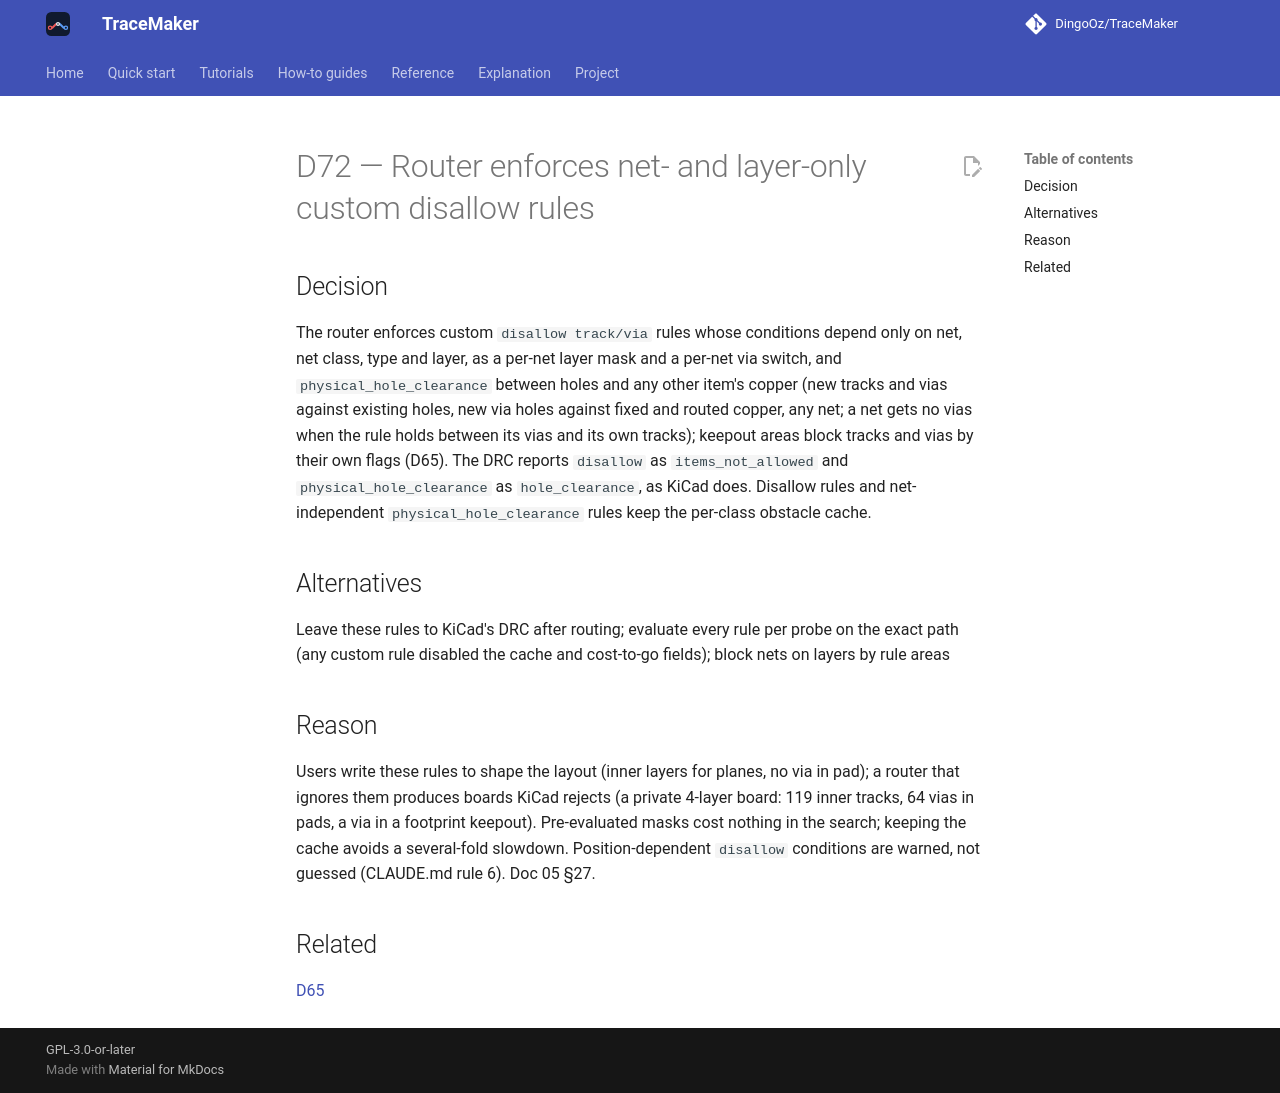

repository: DingoOz/TraceMaker · page: dev/decisions/D072/index.html · generator: mkdocs

---
id: D72
title: "Router enforces net- and layer-only custom disallow rules"
status: accepted
relates: [D65]
docs: []
---

# D72 — Router enforces net- and layer-only custom disallow rules

## Decision

The router enforces custom `disallow track/via` rules whose conditions depend only on net, net class, type and layer, as a per-net layer mask and a per-net via switch, and `physical_hole_clearance` between holes and any other item's copper (new tracks and vias against existing holes, new via holes against fixed and routed copper, any net; a net gets no vias when the rule holds between its vias and its own tracks); keepout areas block tracks and vias by their own flags (D65). The DRC reports `disallow` as `items_not_allowed` and `physical_hole_clearance` as `hole_clearance`, as KiCad does. Disallow rules and net-independent `physical_hole_clearance` rules keep the per-class obstacle cache.

## Alternatives

Leave these rules to KiCad's DRC after routing; evaluate every rule per probe on the exact path (any custom rule disabled the cache and cost-to-go fields); block nets on layers by rule areas

## Reason

Users write these rules to shape the layout (inner layers for planes, no via in pad); a router that ignores them produces boards KiCad rejects (a private 4-layer board: 119 inner tracks, 64 vias in pads, a via in a footprint keepout). Pre-evaluated masks cost nothing in the search; keeping the cache avoids a several-fold slowdown. Position-dependent `disallow` conditions are warned, not guessed (CLAUDE.md rule 6). Doc 05 §27.

## Related

[D65](D065.md)
